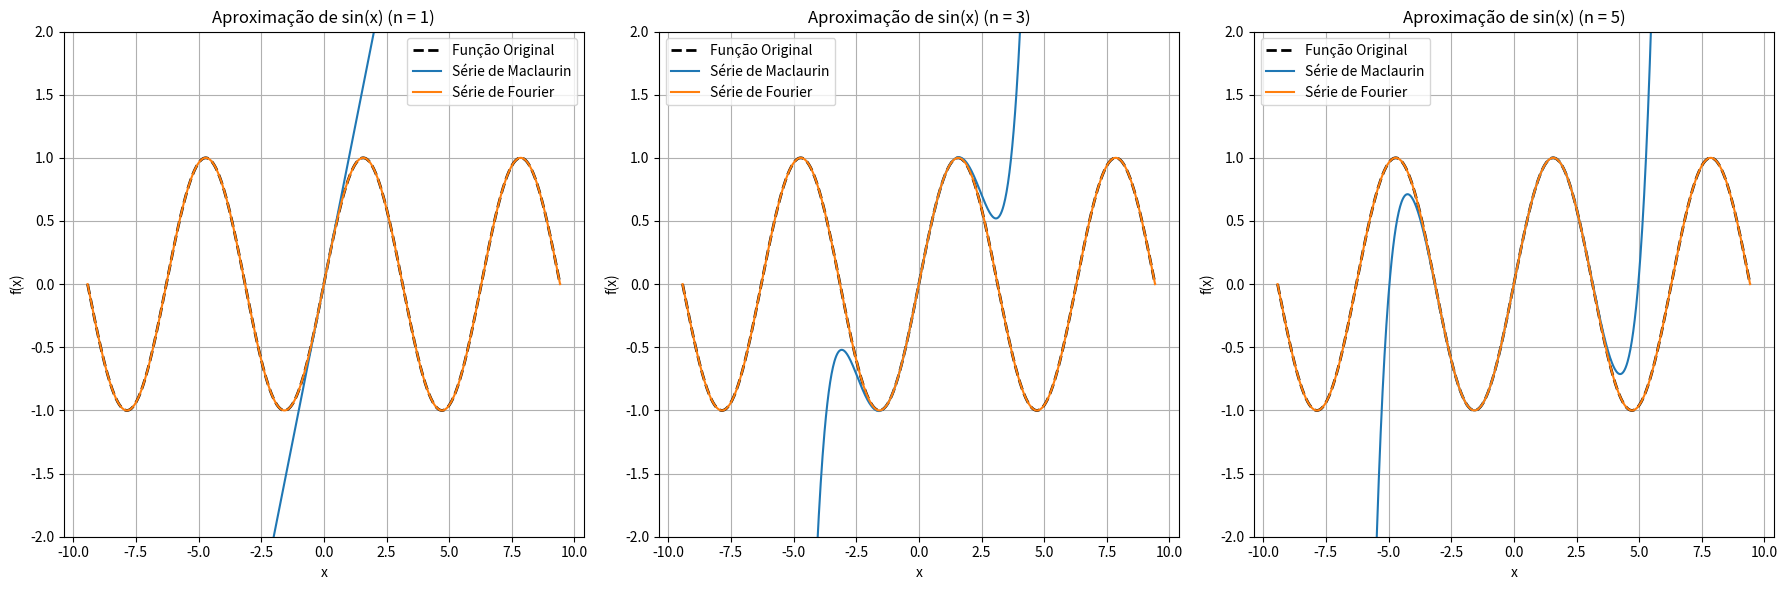

Source code (Python):
import numpy as np
import matplotlib.pyplot as plt
from scipy.integrate import quad
from scipy.special import factorial

# Função original
def sin_func(x):
    return np.sin(x)

# Série de Maclaurin para sin(x)
def maclaurin_sin(x, terms):
    """Aproximação de sin(x) usando a série de Maclaurin."""
    n = np.arange(terms)
    return np.sum(((-1)**n) * (x[:, np.newaxis]**(2 * n + 1)) / factorial(2 * n + 1), axis=1)

# Coeficientes da série de Fourier para sin(x)
def fourier_coefficients_sin(n_terms, L):
    """Calcula os coeficientes de Fourier para sin(x)."""
    an = []
    bn = []
    for n in range(1, n_terms + 1):
        an_term = (1 / L) * quad(lambda x: sin_func(x) * np.cos(n * np.pi * x / L), -L, L)[0]
        bn_term = (1 / L) * quad(lambda x: sin_func(x) * np.sin(n * np.pi * x / L), -L, L)[0]
        an.append(an_term)
        bn.append(bn_term)
    return an, bn

# Série de Fourier para sin(x)
def fourier_series_sin(x, an, bn, L):
    """Aproximação de sin(x) usando a série de Fourier."""
    result = np.zeros_like(x)  # a0 = 0 para sin(x), então não precisamos adicioná-lo
    for n in range(1, len(an) + 1):
        result += an[n - 1] * np.cos(n * np.pi * x / L) + bn[n - 1] * np.sin(n * np.pi * x / L)
    return result

# Parâmetros
L = np.pi  # Melhor intervalo para sin(x)
n_values = [1, 3, 5]  # Número de termos nas séries
x_values_sin = np.linspace(-3*np.pi, 3*np.pi, 1000)  # Intervalo de plotagem

# Função para plotar a comparação para sin(x)
def plot_comparison_sin():
    plt.figure(figsize=(18, 6))

    for i, n in enumerate(n_values):
        # Aproximação de Maclaurin
        y_maclaurin = maclaurin_sin(x_values_sin, n)
        
        # Aproximação de Fourier
        an, bn = fourier_coefficients_sin(n, L)
        y_fourier = fourier_series_sin(x_values_sin, an, bn, L)
        
        # Plotar os resultados
        plt.subplot(1, 3, i + 1)
        plt.plot(x_values_sin, sin_func(x_values_sin), label="Função Original", color="black", linewidth=2, linestyle="--")
        plt.plot(x_values_sin, y_maclaurin, label="Série de Maclaurin")
        plt.plot(x_values_sin, y_fourier, label="Série de Fourier")
        plt.title(f"Aproximação de sin(x) (n = {n})")
        plt.xlabel("x")
        plt.ylabel("f(x)")
        plt.ylim(-2, 2)
        plt.legend()
        plt.grid()
    
    plt.tight_layout()
    plt.show()

# Plotar comparações para sin(x)
plot_comparison_sin()